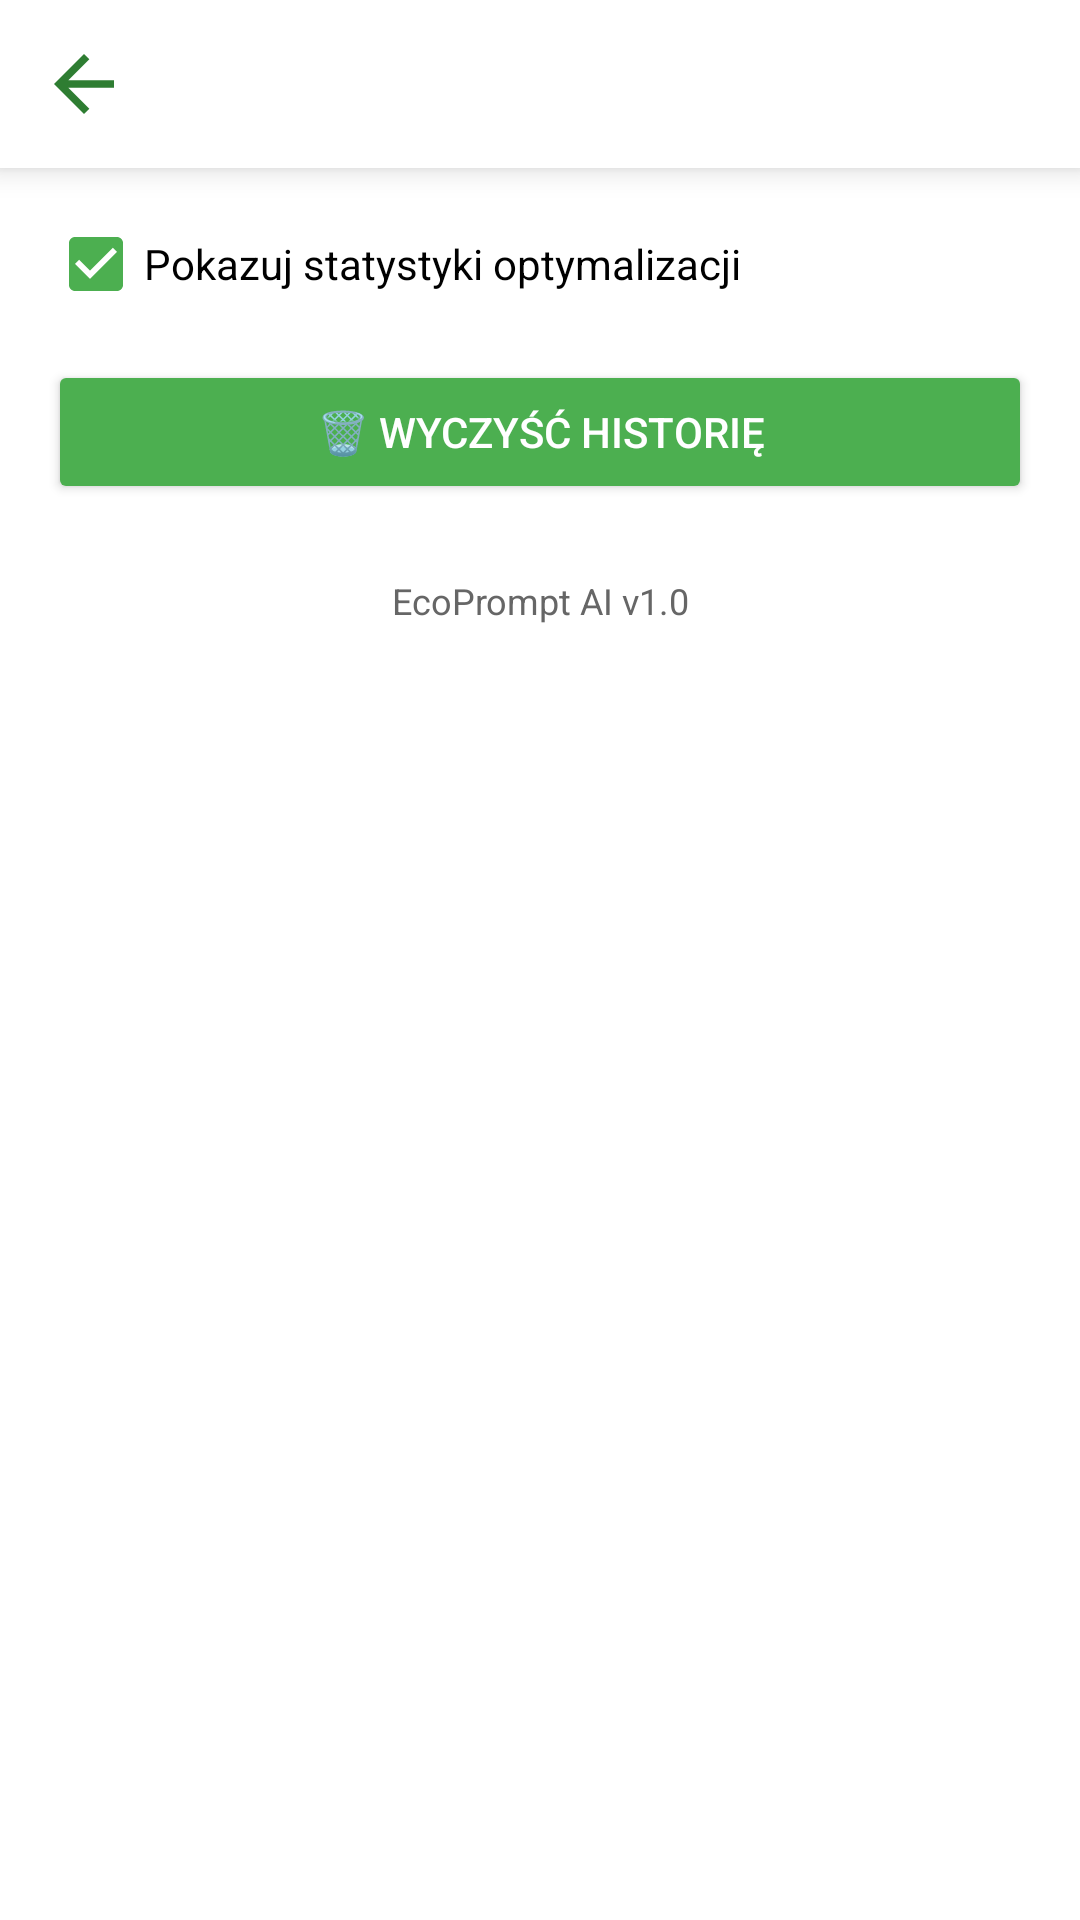

Write the Android layout XML for this screen, with the resource values it uses.
<!-- AndroidManifest.xml: application theme Theme.EcoPromptAI -->
<!-- res/layout/activity_settings.xml -->
<?xml version="1.0" encoding="utf-8"?>
<LinearLayout xmlns:android="http://schemas.android.com/apk/res/android"
    xmlns:app="http://schemas.android.com/apk/res-auto"
    android:layout_width="match_parent"
    android:layout_height="match_parent"
    android:orientation="vertical"
    android:background="#FFFFFF">

    <androidx.appcompat.widget.Toolbar
        android:id="@+id/toolbar"
        android:layout_width="match_parent"
        android:layout_height="56dp"
        android:background="#FFFFFF"
        android:elevation="6dp"
        app:navigationIcon="@drawable/ic_arrow_back">

    </androidx.appcompat.widget.Toolbar>

    <ScrollView
        android:layout_width="match_parent"
        android:layout_height="match_parent">

        <LinearLayout
            android:layout_width="match_parent"
            android:layout_height="wrap_content"
            android:orientation="vertical"
            android:padding="16dp">



            <CheckBox
                android:id="@+id/showStats"
                android:layout_width="wrap_content"
                android:layout_height="wrap_content"
                android:text="Pokazuj statystyki optymalizacji"
                android:textColor="#000000"
                android:checked="true"/>

            <Button
                android:id="@+id/clearHistory"
                android:layout_width="match_parent"
                android:layout_height="wrap_content"
                android:text="🗑️ Wyczyść historię"
                android:layout_marginTop="16dp"
                android:backgroundTint="#4CAF50"
                android:textColor="#FFFFFF"/>

            <TextView
                android:layout_width="match_parent"
                android:layout_height="wrap_content"
                android:text="EcoPrompt AI v1.0"
                android:textSize="12sp"
                android:textColor="#666666"
                android:layout_marginTop="24dp"
                android:gravity="center"/>

        </LinearLayout>

    </ScrollView>

</LinearLayout>
<!-- resources referenced by this layout -->
<resources>
  <!-- drawable ic_arrow_back (drawable) -->
  <vector xmlns:android="http://schemas.android.com/apk/res/android" android:autoMirrored="true" android:height="30dp" android:tint="#2E7D32" android:viewportHeight="960" android:viewportWidth="960" android:width="30dp">
        
      <path android:fillColor="@android:color/white" android:pathData="M313,520L537,744L480,800L160,480L480,160L537,216L313,440L800,440L800,520L313,520Z"/>
      
  </vector>
  <style name="Theme.EcoPromptAI" parent="Theme.AppCompat.Light.NoActionBar">
  
          <item name="android:windowBackground">#FFFFFF</item>
  
          <item name="colorPrimary">#4CAF50</item>
          <item name="colorPrimaryDark">#2E7D32</item>
          <item name="colorAccent">#4CAF50</item>
  
      </style>
</resources>
